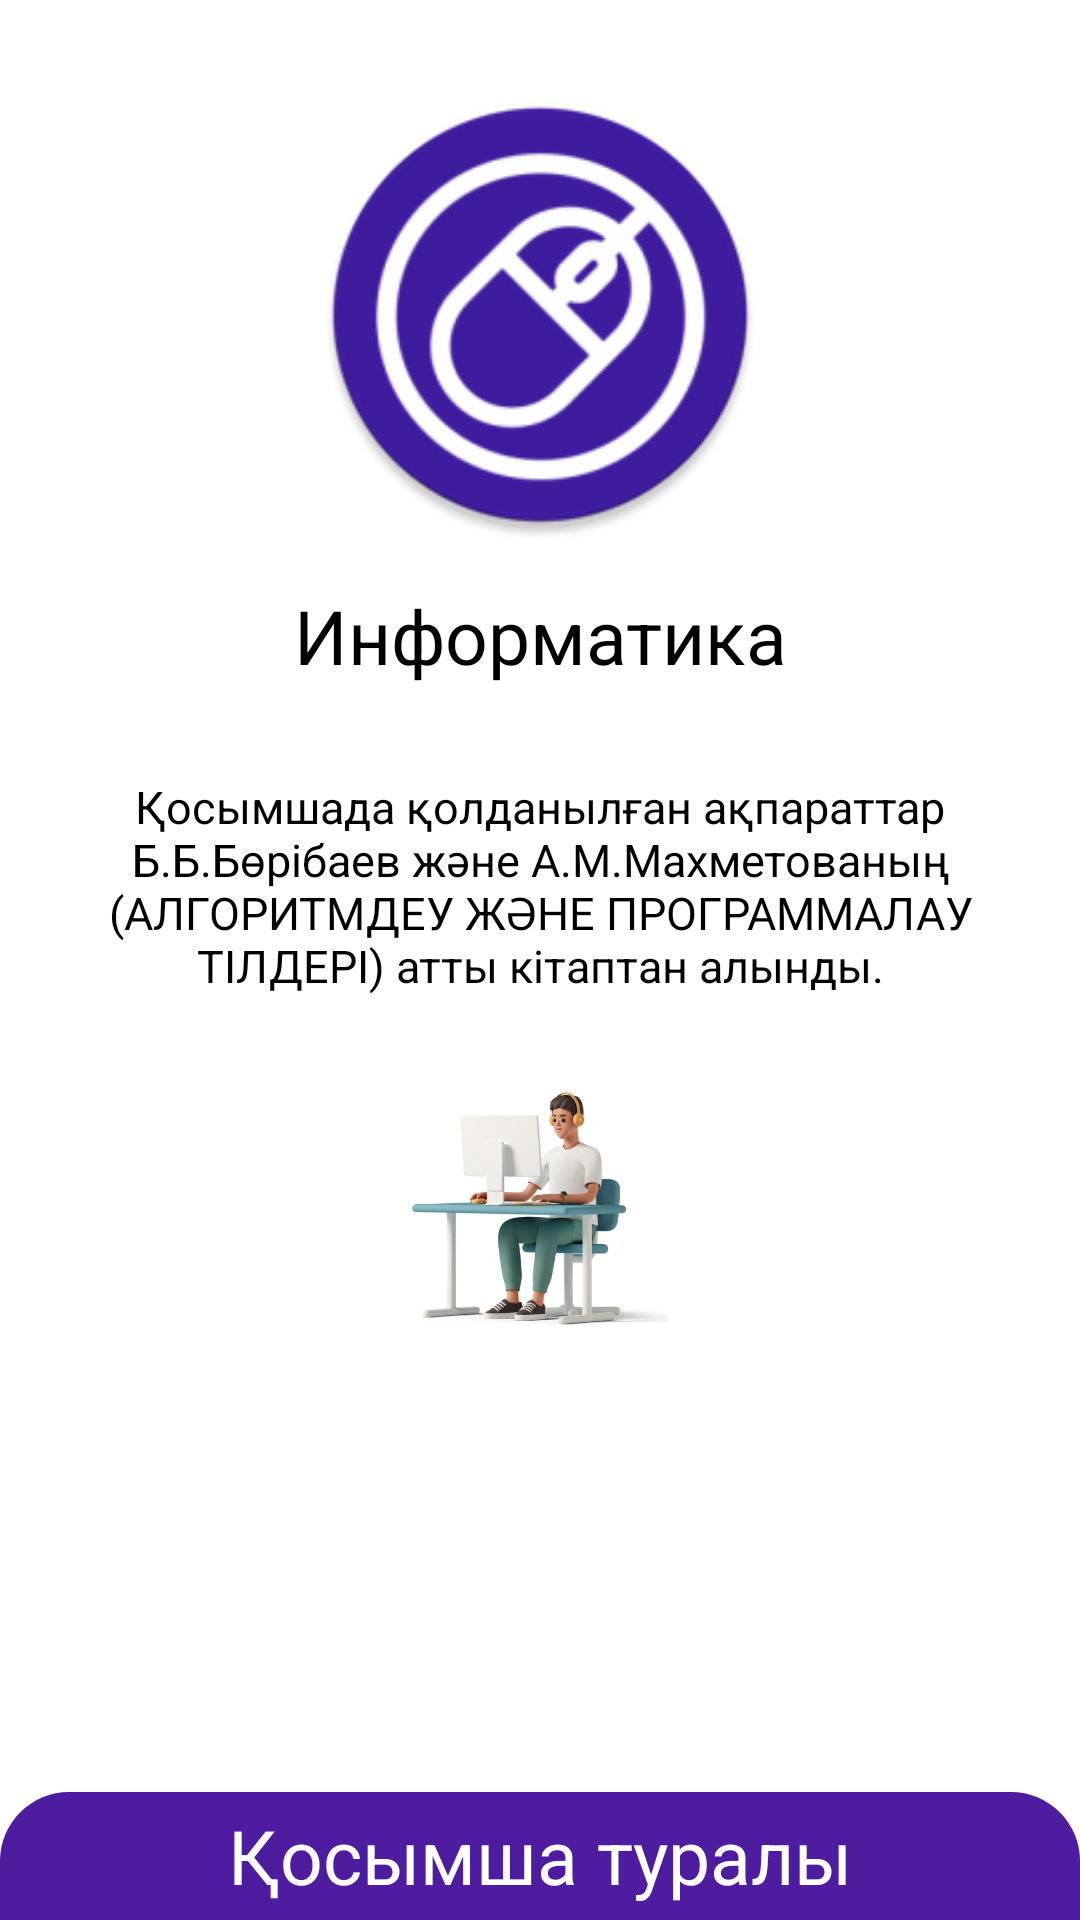

Reconstruct the res/layout file that produces this screen, plus the resources it refers to.
<!-- AndroidManifest.xml: application theme Theme.MyApplication -->
<!-- res/layout/dialog2.xml -->
<?xml version="1.0" encoding="utf-8"?>
<LinearLayout xmlns:android="http://schemas.android.com/apk/res/android"
    style="@style/LLV"
    android:background="@color/white">
    <RelativeLayout
        android:layout_weight="1"
        android:layout_width="match_parent"
        android:layout_height="match_parent">

        <ImageView
            android:id="@+id/logo"
            android:layout_width="match_parent"
            android:layout_height="150dp"
            android:layout_marginTop="30dp"
            android:src="@drawable/deck_icon" />
        <TextView
            android:id="@+id/name_project"
            android:layout_width="match_parent"
            android:layout_height="wrap_content"
            android:layout_below="@id/logo"
            android:layout_marginTop="15dp"
            android:gravity="center"
            android:text="Информатика"
            android:textColor="@color/black"
            android:textSize="25dp" />

        <TextView
            android:id="@+id/desc_project"
            android:layout_width="match_parent"
            android:layout_height="wrap_content"
            android:layout_below="@id/name_project"
            android:layout_marginTop="30dp"
            android:layout_marginLeft="20dp"
            android:layout_marginRight="20dp"
            android:gravity="center"
            android:text="@string/qosymshada_qoldanylgan"
            android:textColor="@color/black"
            android:textSize="15dp" />

        <ImageView
            android:layout_width="match_parent"
            android:layout_height="wrap_content"
            android:layout_below="@id/desc_project"
            android:layout_marginBottom="150dp"
            android:layout_marginTop="30dp"
            android:src="@drawable/computer2"/>

    </RelativeLayout>
    <RelativeLayout
        android:layout_weight="14"
        android:layout_width="match_parent"
        android:layout_height="match_parent"
        android:background="@drawable/back_rect"
        android:orientation="horizontal">
        <LinearLayout
            android:layout_width="match_parent"
            android:layout_height="match_parent">
            <TextView
                android:layout_width="match_parent"
                android:layout_height="match_parent"
                android:text="@string/qosymsha_turaly"
                android:textColor="@color/white"
                android:gravity="center"
                android:textSize="25dp"/>
        </LinearLayout>

        <ImageView
            android:id="@+id/btn_back_qosymsha_turaly"
            android:layout_width="35dp"
            android:layout_height="match_parent"
            android:layout_alignParentRight="true"
            android:src="@drawable/ic_baseline_highlight_off"
            android:layout_marginRight="20dp"/>




    </RelativeLayout>
</LinearLayout>
<!-- resources referenced by this layout -->
<resources>
  <color name="black">#FF000000</color>
  <color name="white">#FFFFFFFF</color>
  <!-- drawable back_rect (drawable) -->
  <?xml version="1.0" encoding="utf-8"?>
  <shape
      xmlns:android="http://schemas.android.com/apk/res/android">
         <corners
             android:topRightRadius="23dp"
                android:topLeftRadius="23dp"/>
         <solid android:color="@color/active" />
  </shape>
  <!-- drawable computer2: png bitmap (drawable, 135325 bytes) -->
  <!-- drawable deck_icon: png bitmap (drawable, 18200 bytes) -->
  <string name="qosymsha_turaly">Қосымша туралы</string>
  <string name="qosymshada_qoldanylgan">Қосымшада қолданылған ақпараттар Б.Б.Бөрібаев және А.М.Махметованың (АЛГОРИТМДЕУ ЖƏНЕ ПРОГРАММАЛАУ ТІЛДЕРІ) атты кітаптан алынды.</string>
  <style name="LLV">
          <item name="android:layout_width">match_parent</item>
          <item name="android:layout_height">match_parent</item>
          <item name="android:orientation">vertical</item>
      </style>
  <style name="Theme.MyApplication" parent="Theme.MaterialComponents.DayNight.DarkActionBar">
          <item name="colorOnPrimary">@color/black</item>
          <item name="colorOnSecondary">@color/black</item>
          <item name="android:statusBarColor" tools:targetApi="l">?attr/colorPrimaryVariant</item>
      </style>
  <color name="active">#4E1C9F</color>
</resources>
